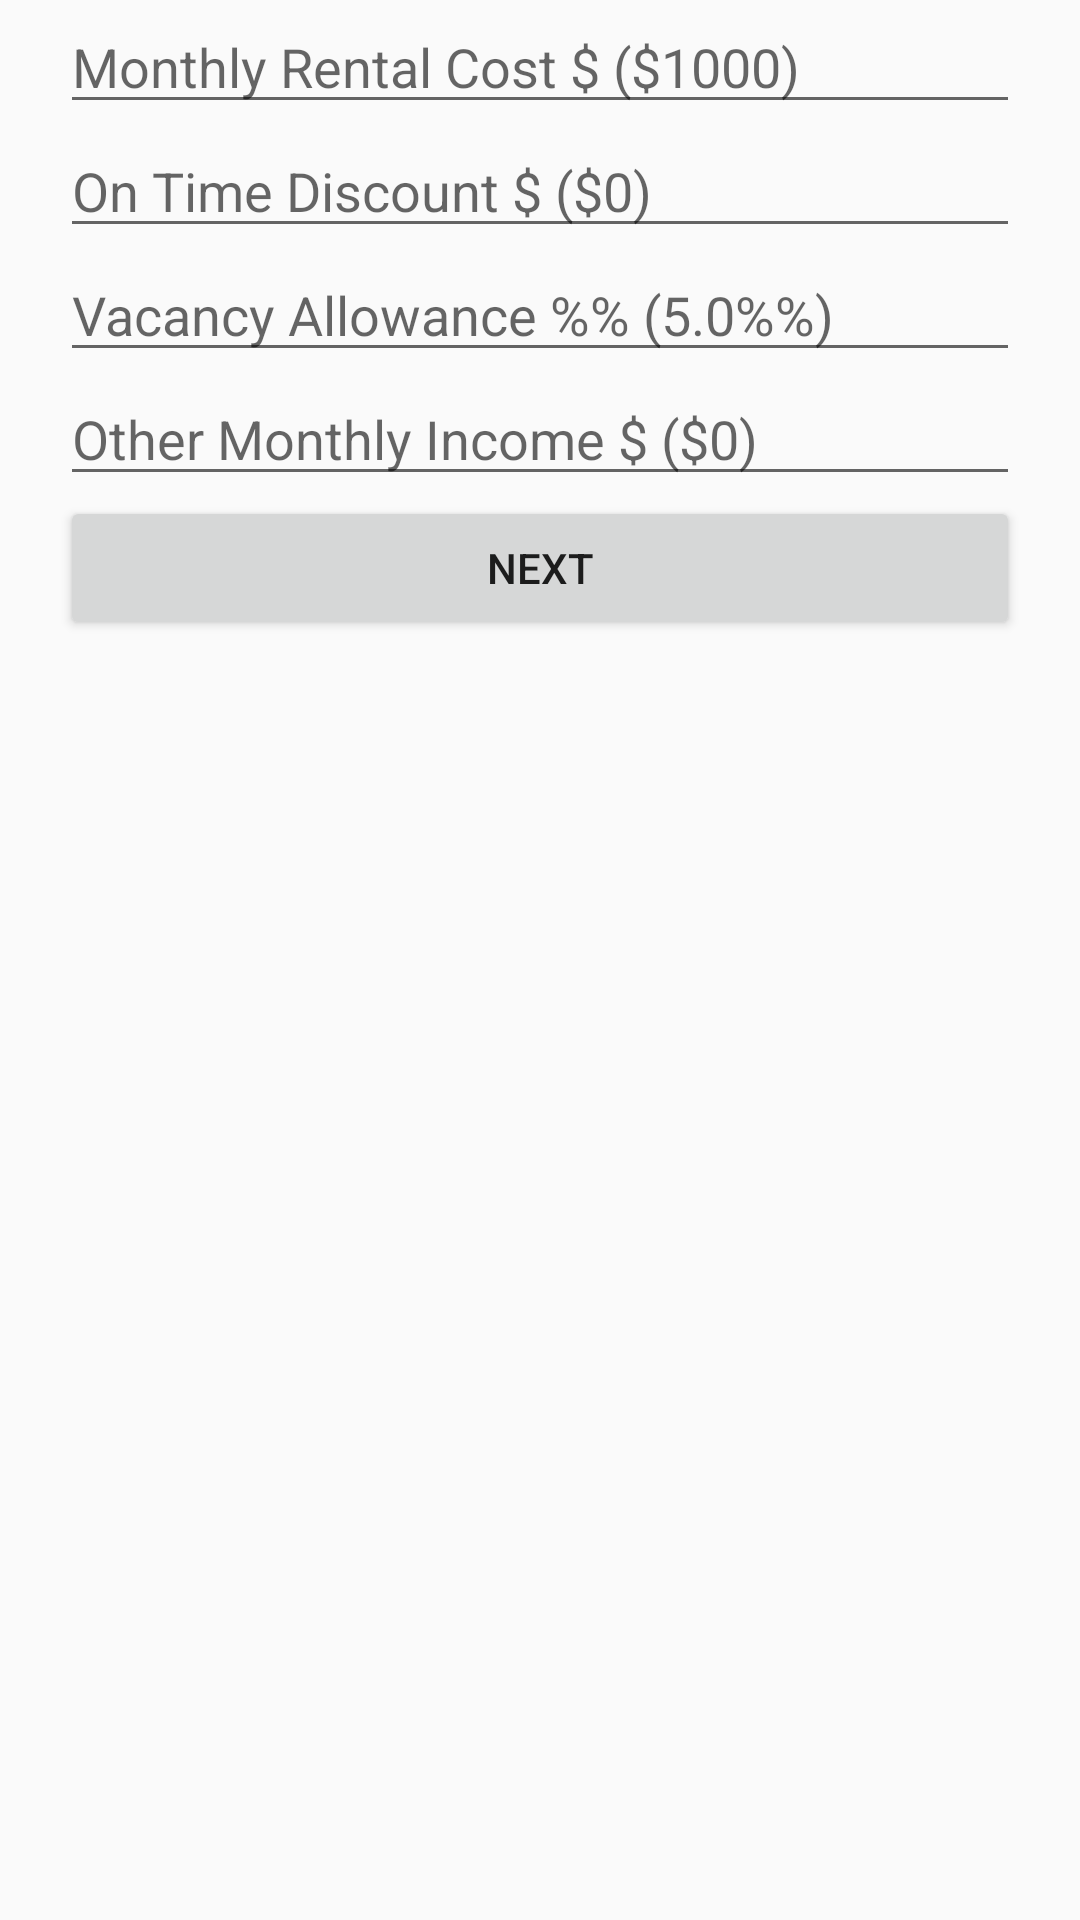

Write the Android layout XML for this screen, with the resource values it uses.
<!-- AndroidManifest.xml: application theme AppTheme -->
<!-- res/layout/activity_income.xml -->
<RelativeLayout xmlns:android="http://schemas.android.com/apk/res/android"
    xmlns:tools="http://schemas.android.com/tools"
    android:layout_width="match_parent"
    android:layout_height="match_parent" >
    
    <TextView
 	    android:id = "@+id/main_page_left_blank"
 	    android:layout_width = "20dp"
 	    android:layout_height = "fill_parent"
 	    android:layout_alignParentLeft = "true"
 	    />
    
 	<TextView
 	    android:id = "@+id/main_page_right_blank"
 	    android:layout_width = "20dp"
 	    android:layout_height = "fill_parent"
 	    android:layout_alignParentRight = "true"
 	    />
 	
    
    <EditText android:id = "@+id/edit_monthy_rental"
        	android:hint = "@string/edit_monthly_rental" 
        	android:inputType="number"
        	
        	android:layout_width ="wrap_content"
        	android:layout_height = "wrap_content"
        	android:layout_toLeftOf="@id/main_page_right_blank"
      		android:layout_toRightOf = "@id/main_page_left_blank"
        	/>
    
    <EditText android:id = "@+id/edit_on_time_discount"
        	android:hint = "@string/edit_on_time_discount" 
        	android:inputType="number"
        	
        	android:layout_width ="wrap_content"
        	android:layout_height = "wrap_content"
        	android:layout_below = "@id/edit_monthy_rental"
        	android:layout_toLeftOf="@id/main_page_right_blank"
    		android:layout_toRightOf = "@id/main_page_left_blank"/>
    
    <EditText android:id = "@+id/edit_vacancy_allowance"
        	android:hint = "@string/edit_vacancy_allowance" 
        	android:inputType="number"
        	
        	android:layout_width ="wrap_content"
        	android:layout_height = "wrap_content"
        	android:layout_below = "@id/edit_on_time_discount"
        	android:layout_toLeftOf="@id/main_page_right_blank"
      		android:layout_toRightOf = "@id/main_page_left_blank"/>
    
    <EditText android:id = "@+id/edit_other_income"
        	android:hint = "@string/edit_other_income" 
        	android:inputType="number"
        	
        	android:layout_width ="wrap_content"
        	android:layout_height = "wrap_content"
        	android:layout_below = "@id/edit_vacancy_allowance"
        	android:layout_toLeftOf="@id/main_page_right_blank"
      		android:layout_toRightOf = "@id/main_page_left_blank"/>
    
    
    <Button android:id = "@+id/next_button" 
        android:text = "@string/button_next" 
        android:onClick="sendMessage"
        
        
        android:layout_width= "wrap_content"
        android:layout_height = "wrap_content"
        android:layout_below = "@id/edit_other_income"
        android:layout_centerHorizontal = "true"
        android:layout_toLeftOf="@id/main_page_right_blank"
      	android:layout_toRightOf = "@id/main_page_left_blank"
        />


</RelativeLayout>
<!-- resources referenced by this layout -->
<resources>
  <string name="button_next">Next</string>
  <string name="edit_monthly_rental">Monthly Rental Cost $ ($1000)</string>
  <string name="edit_on_time_discount">On Time Discount $ ($0)</string>
  <string name="edit_other_income">Other Monthly Income $ ($0)</string>
  <string name="edit_vacancy_allowance">Vacancy Allowance %% (5.0%%)</string>
  <style name="AppTheme" parent="AppBaseTheme">
          
      </style>
  <style name="AppBaseTheme" parent="Theme.AppCompat.Light">
          
      </style>
</resources>
